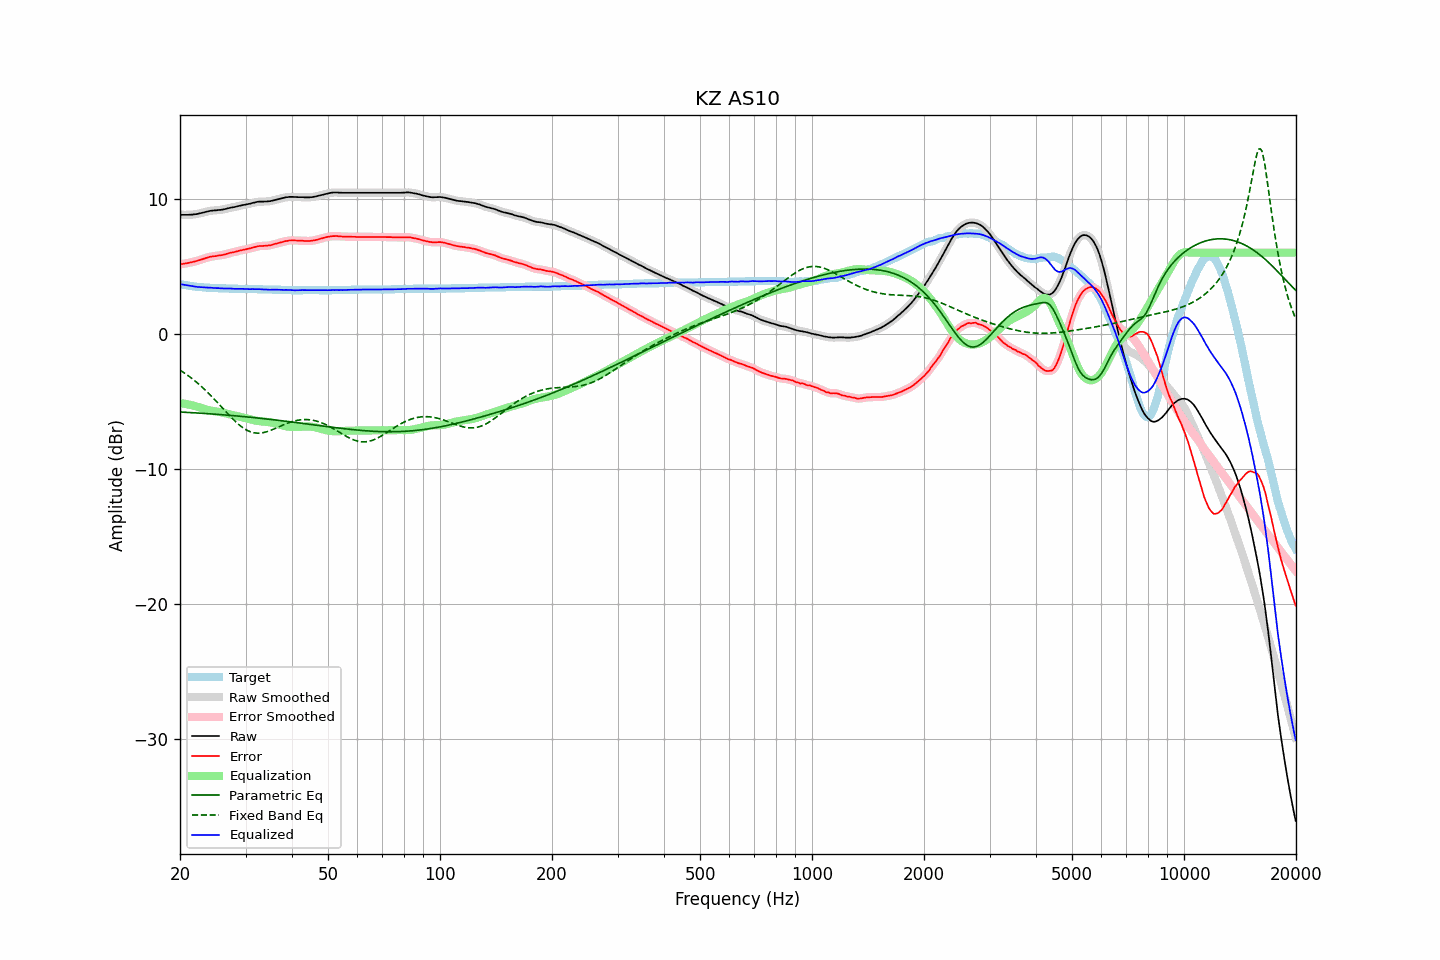

Source data for this figure (header and first rows):
frequency, raw, error, smoothed, error_smoothed, equalization, parametric_eq, fixed_band_eq, equalized_raw, equalized_smoothed, target
20.00, 8.81, 5.13, 8.81, 5.14, -5.14, -5.80, -2.70, 3.67, 3.67, 3.68
20.20, 8.80, 5.15, 8.81, 5.15, -5.15, -5.80, -2.78, 3.65, 3.65, 3.65
20.40, 8.80, 5.17, 8.80, 5.17, -5.17, -5.81, -2.85, 3.63, 3.63, 3.63
20.61, 8.80, 5.19, 8.80, 5.19, -5.19, -5.82, -2.93, 3.61, 3.61, 3.61
20.81, 8.80, 5.21, 8.80, 5.22, -5.21, -5.82, -3.01, 3.59, 3.59, 3.59
21.02, 8.80, 5.23, 8.81, 5.24, -5.24, -5.83, -3.10, 3.57, 3.57, 3.57
21.23, 8.81, 5.26, 8.81, 5.26, -5.26, -5.84, -3.19, 3.55, 3.55, 3.55
21.44, 8.81, 5.29, 8.82, 5.29, -5.29, -5.84, -3.28, 3.53, 3.53, 3.53
21.66, 8.82, 5.31, 8.83, 5.32, -5.31, -5.85, -3.37, 3.51, 3.51, 3.51
21.87, 8.84, 5.35, 8.84, 5.34, -5.34, -5.86, -3.47, 3.50, 3.49, 3.50
22.09, 8.85, 5.38, 8.86, 5.37, -5.38, -5.86, -3.56, 3.48, 3.48, 3.48
22.31, 8.87, 5.41, 8.88, 5.41, -5.41, -5.87, -3.66, 3.46, 3.47, 3.47
22.54, 8.90, 5.44, 8.90, 5.44, -5.45, -5.88, -3.77, 3.45, 3.45, 3.46
22.76, 8.93, 5.48, 8.93, 5.48, -5.49, -5.89, -3.87, 3.45, 3.44, 3.45
22.99, 8.96, 5.52, 8.96, 5.52, -5.53, -5.89, -3.98, 3.44, 3.44, 3.44
23.22, 8.99, 5.56, 8.99, 5.57, -5.57, -5.90, -4.09, 3.43, 3.43, 3.43
23.45, 9.02, 5.60, 9.02, 5.61, -5.60, -5.91, -4.20, 3.42, 3.42, 3.42
23.69, 9.05, 5.64, 9.05, 5.64, -5.64, -5.92, -4.32, 3.42, 3.42, 3.41
23.92, 9.08, 5.68, 9.08, 5.68, -5.67, -5.93, -4.44, 3.42, 3.41, 3.41
24.16, 9.10, 5.70, 9.10, 5.70, -5.69, -5.93, -4.56, 3.41, 3.41, 3.40
24.40, 9.11, 5.71, 9.11, 5.72, -5.72, -5.94, -4.68, 3.40, 3.40, 3.40
24.65, 9.12, 5.73, 9.12, 5.73, -5.73, -5.95, -4.80, 3.39, 3.39, 3.39
24.89, 9.13, 5.75, 9.13, 5.75, -5.75, -5.96, -4.93, 3.38, 3.38, 3.39
25.14, 9.14, 5.77, 9.15, 5.77, -5.77, -5.97, -5.06, 3.38, 3.38, 3.38
25.39, 9.16, 5.79, 9.16, 5.78, -5.79, -5.98, -5.19, 3.38, 3.37, 3.37
25.65, 9.16, 5.79, 9.17, 5.80, -5.81, -5.99, -5.31, 3.36, 3.36, 3.37
25.91, 9.18, 5.82, 9.18, 5.82, -5.83, -6.00, -5.44, 3.35, 3.35, 3.36
26.16, 9.20, 5.85, 9.20, 5.85, -5.85, -6.01, -5.57, 3.35, 3.35, 3.36
26.43, 9.23, 5.87, 9.23, 5.88, -5.88, -6.02, -5.70, 3.35, 3.35, 3.36
26.69, 9.26, 5.91, 9.26, 5.91, -5.91, -6.03, -5.83, 3.35, 3.35, 3.35
26.96, 9.29, 5.94, 9.29, 5.95, -5.94, -6.04, -5.96, 3.35, 3.35, 3.35
27.23, 9.32, 5.98, 9.32, 5.98, -5.97, -6.05, -6.09, 3.35, 3.35, 3.34
27.50, 9.34, 6.00, 9.34, 6.00, -6.00, -6.06, -6.21, 3.34, 3.34, 3.34
27.77, 9.36, 6.03, 9.36, 6.03, -6.03, -6.07, -6.33, 3.33, 3.33, 3.34
28.05, 9.38, 6.05, 9.39, 6.05, -6.06, -6.08, -6.45, 3.32, 3.32, 3.33
28.33, 9.41, 6.08, 9.41, 6.09, -6.09, -6.09, -6.56, 3.32, 3.32, 3.33
28.62, 9.44, 6.11, 9.44, 6.12, -6.12, -6.10, -6.67, 3.33, 3.32, 3.33
28.90, 9.47, 6.15, 9.47, 6.15, -6.14, -6.11, -6.77, 3.33, 3.33, 3.32
29.19, 9.49, 6.17, 9.50, 6.18, -6.17, -6.12, -6.87, 3.32, 3.33, 3.32
29.48, 9.52, 6.20, 9.52, 6.20, -6.20, -6.13, -6.95, 3.32, 3.32, 3.32
29.78, 9.54, 6.22, 9.54, 6.22, -6.23, -6.14, -7.03, 3.32, 3.32, 3.32
30.08, 9.56, 6.24, 9.57, 6.25, -6.25, -6.15, -7.10, 3.31, 3.31, 3.32
30.38, 9.59, 6.28, 9.59, 6.28, -6.28, -6.16, -7.17, 3.31, 3.31, 3.31
30.68, 9.61, 6.30, 9.62, 6.31, -6.31, -6.18, -7.22, 3.30, 3.30, 3.31
30.99, 9.64, 6.33, 9.65, 6.34, -6.34, -6.19, -7.27, 3.30, 3.30, 3.31
31.30, 9.68, 6.37, 9.68, 6.37, -6.37, -6.20, -7.31, 3.31, 3.30, 3.31
31.61, 9.70, 6.40, 9.71, 6.40, -6.40, -6.21, -7.34, 3.30, 3.30, 3.30
31.93, 9.73, 6.43, 9.74, 6.44, -6.43, -6.22, -7.35, 3.30, 3.31, 3.30
32.24, 9.76, 6.46, 9.76, 6.46, -6.45, -6.24, -7.36, 3.31, 3.30, 3.30
32.57, 9.77, 6.48, 9.77, 6.48, -6.47, -6.25, -7.36, 3.30, 3.30, 3.29
32.89, 9.78, 6.49, 9.78, 6.49, -6.49, -6.26, -7.36, 3.30, 3.30, 3.29
33.22, 9.78, 6.49, 9.78, 6.50, -6.50, -6.27, -7.34, 3.29, 3.29, 3.29
33.55, 9.78, 6.50, 9.79, 6.50, -6.51, -6.29, -7.32, 3.28, 3.28, 3.28
33.89, 9.79, 6.51, 9.79, 6.51, -6.51, -6.30, -7.29, 3.28, 3.27, 3.28
34.23, 9.79, 6.51, 9.79, 6.52, -6.53, -6.31, -7.26, 3.27, 3.27, 3.28
34.57, 9.80, 6.53, 9.80, 6.53, -6.54, -6.33, -7.22, 3.26, 3.26, 3.27
34.92, 9.81, 6.54, 9.82, 6.55, -6.56, -6.34, -7.17, 3.25, 3.26, 3.27
35.27, 9.84, 6.57, 9.84, 6.58, -6.58, -6.35, -7.13, 3.26, 3.26, 3.27
35.62, 9.87, 6.61, 9.87, 6.61, -6.61, -6.37, -7.08, 3.26, 3.26, 3.26
35.97, 9.90, 6.65, 9.90, 6.64, -6.64, -6.38, -7.03, 3.26, 3.26, 3.26
... 635 more rows
